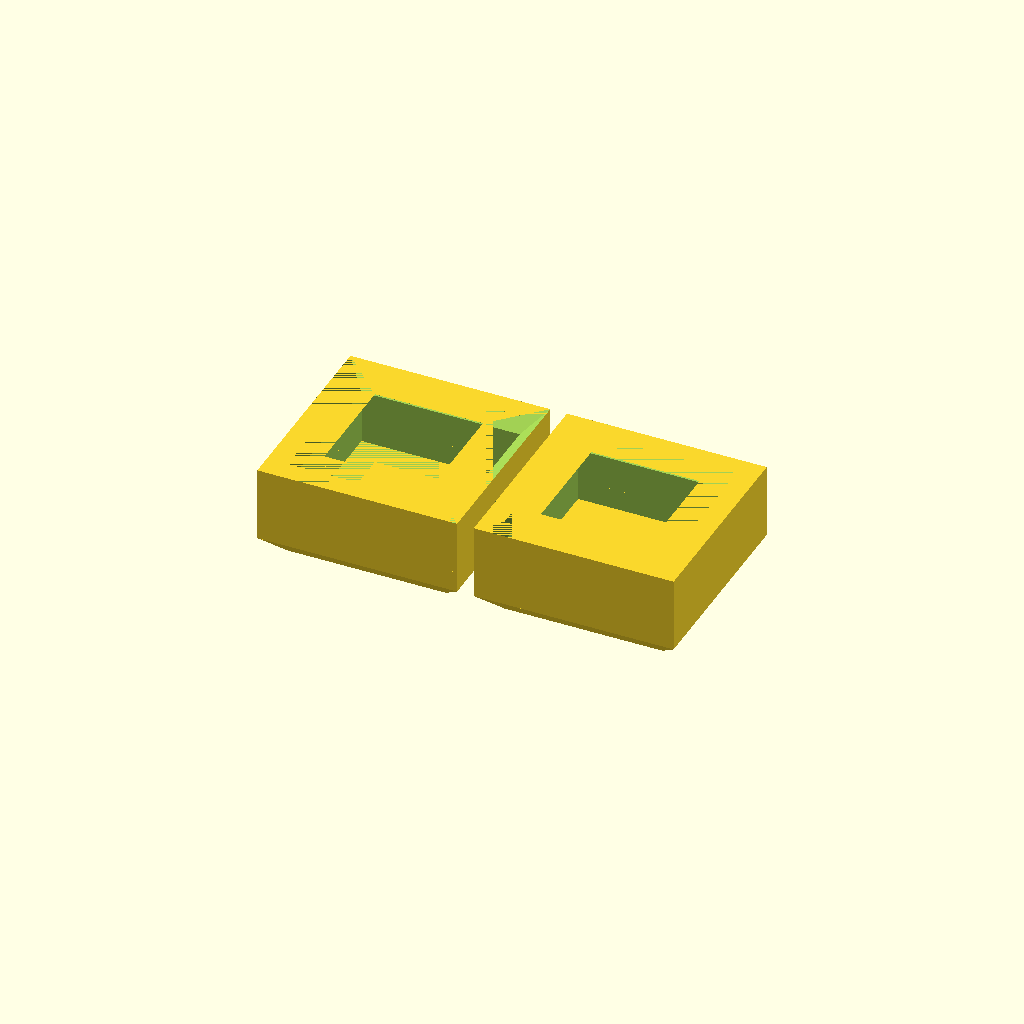
Cell 1: the model at its default parameters.
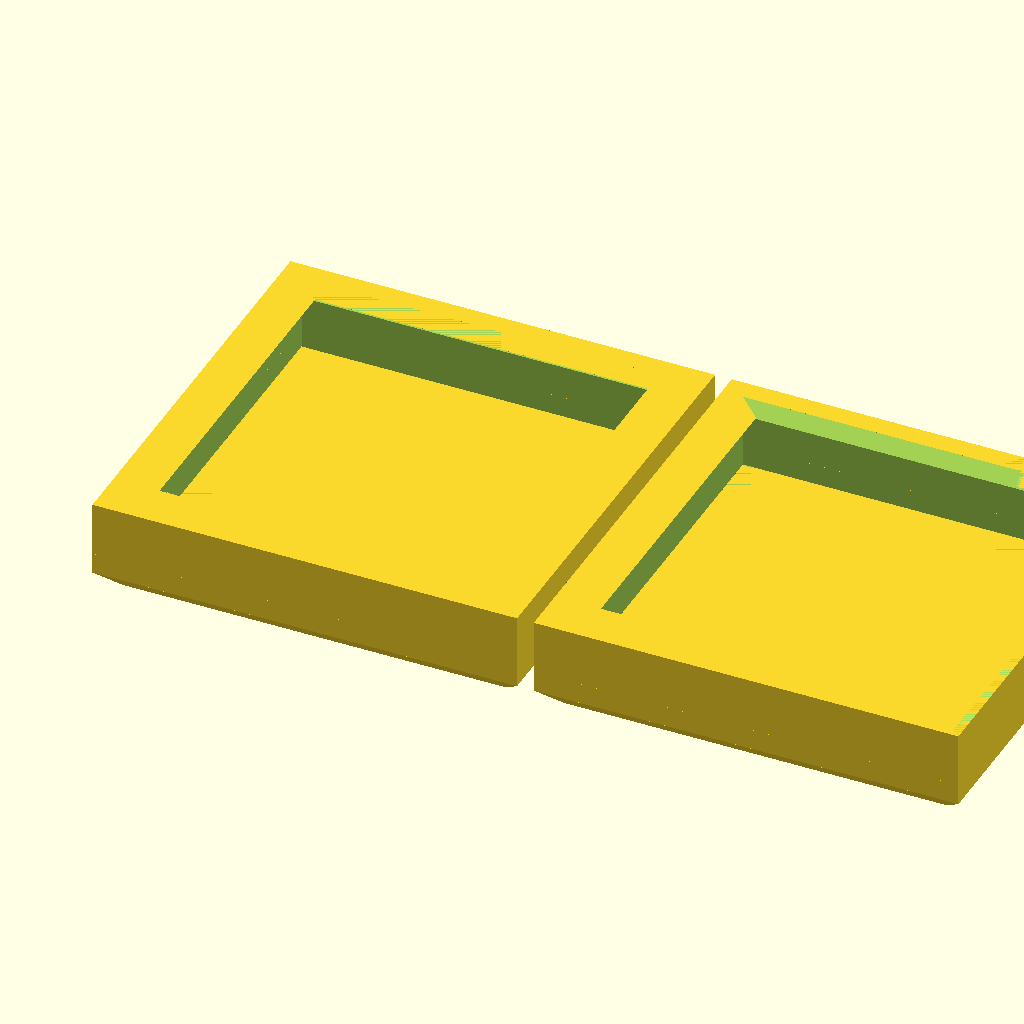
Cell 2 — size set to 51, the other parameters unchanged.
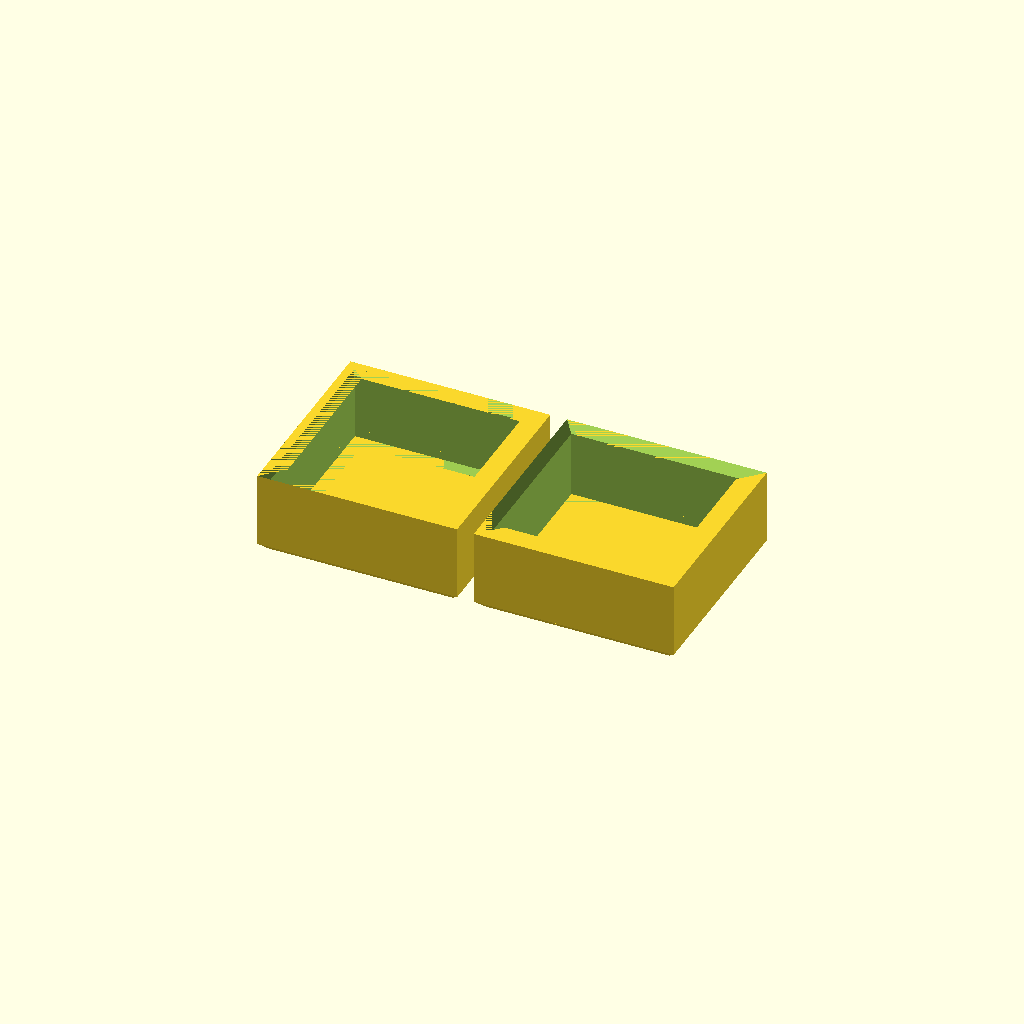
Cell 3: the same model with thickness = 1.
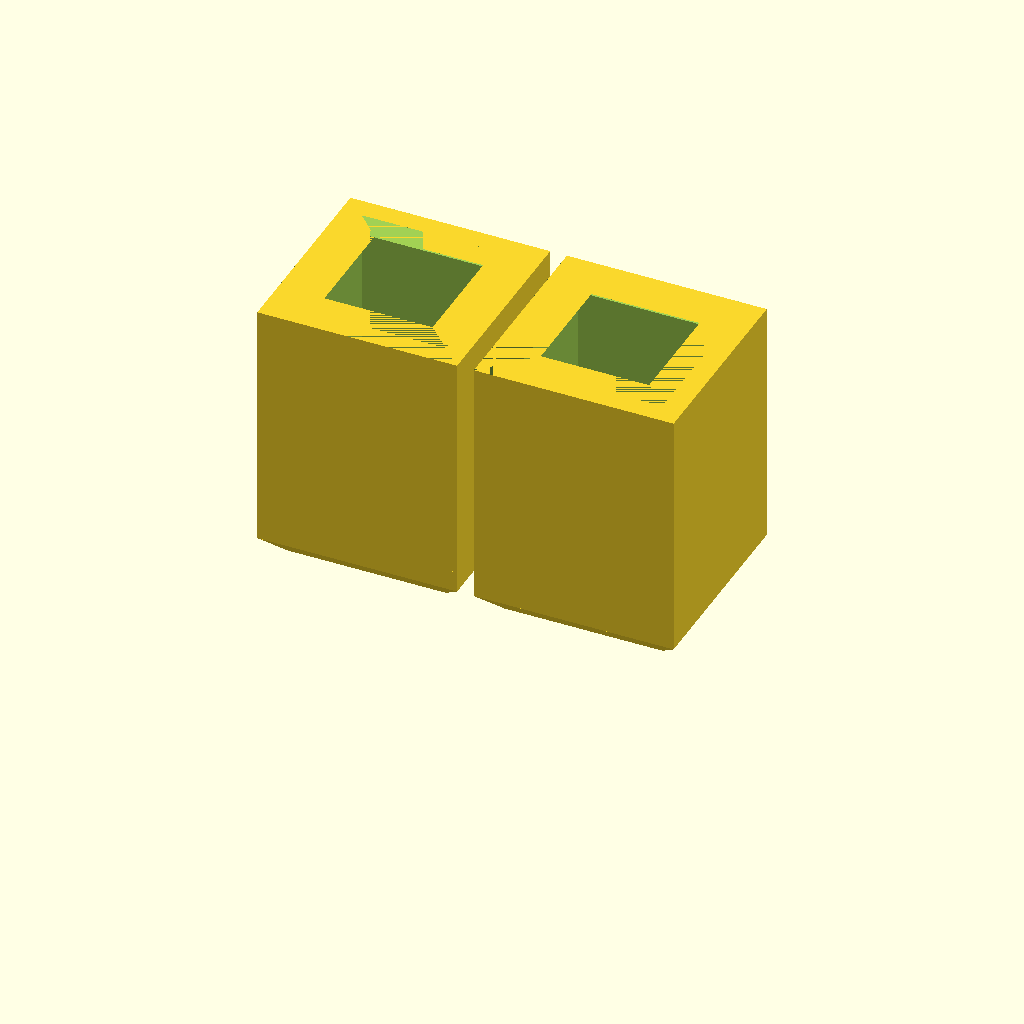
Cell 4: height = 30 (everything else at default).
One fixed orthographic camera (rotation 55°, 0°, 25°; colour scheme Cornfield) for every cell.
OpenSCAD source file inputs/thingiverse/files/thing-3464625/files/Jotunheim3D.scad:
// Jotunheim 3D Print'n'Play Pieces
//   by Michael Van Biesbrouck, (c) 2019.
//   License: Attribution-NonCommercial 4.0 International
//            http://creativecommons.org/licenses/by-nc/4.0/
//
// Rules and cards available online.
//
// Site: https://sites.google.com/site/mlvanbie/jotunheim
// BGG:  https://www.boardgamegeek.com/boardgame/267571/jotunheim
//
// This file can generate many different outputs.
//
// If you are printing an entire 3D set you will need to generate
// STL files for each of the following part settings:
//   * 'frame': optional but recommended board
//   * 'blocks24': print once in brown, twice in white
//   * 'caps16': print in white
//   * 'pawns' or 'pawns_and_stand': print twice in different colours, possibly with different settings for 'facets'
//   * 'rescuer': once in blue for Hel (or twice in the previous colours but with a different number of facets)
// Before you print blocks and caps you should print 'block_test' and
// 'cap_test' to make sure that you have good settings.  (Also handy
// for replacing lost pieces.)
//
// If you are printing a frame to use with stone blocks (e.g. mosaic
// tile instead of 3D-printed blocks) then set 'size' to be the block
// width (there will be 'frame_gap' extra space) and 'height' to the
// block height.  Set the part to 'frame_test' to print out a 2x2
// matrix for a fit test.  If that works, set part to 'frame'.

// What do you want to build?
part = "block_test";            // [block_test, cap_test, frame_test, block_section, blocks24, blocks12, caps16, pawns, rescuer, frame, stand, pawns_and_stand]

// Configurable constants.
// Block width/height in mm
size = 24;                      // [20:51]
// Thickness of block wall in mm, affects bevel height.
thickness = 2.5;                // [1:0.5:3]
bevel_height = 2 * thickness;   // (2 .. 3) * thickness
// Height of pieces in mm excluding bevel.
height = 9;     // [4:30]
piece_height = height - bevel_height;              // 5 .. size/2
cap_height = height * 3 / 4;    // bevel_height+2 .. size * 3/8
// Number of sides for various pawn types.
facets = 4;                     // [4, 8, 75]
// Extra space in mm around blocks in frame.
frame_gap = 1;                  // [1:0.25:2]
// Height of frame trace in mm.
frame_height = 2;               // [1:0.5:3]
// Width of frame trace in mm.
frame_width = 2;                // [1:0.5:4]
wall_width = thickness;         // 1 .. 5; thickness is consistent if you are printing blocks 
wall_height = height;           // Change for stone blocks; 0 for no wall.
// Thickness of floor in mm, 0 for no floor.
floor_thickness = 0.6;		// [0:0.2:2]
// Width of card in mm; 66 works for 2.5in card in Maydat Perfect Fit sleeve.
stand_card_width = 66;          // [100]
// Thickness of card slot in mm, okay to leave extra space.
stand_card_thickness = 1;       // [0.6:0.2:2.0]
// Space to overlap card and stand in mm.
stand_grip = 2;                 // [1:5]
// Should there be a slot in the stand base?
stand_slot = true;

// Constants that should only be computed.
inner_size = size - 2 * thickness;
hole_size = size - 4 * thickness - frame_gap;
hole_width = size + frame_gap;
skip = frame_width+hole_width;
big = size * 10;
bar_length = hole_width+frame_width+wall_width;
eps = 0 + 0.0000000001;
board_cells = [6, 6, 4, 2];

module pyramid (hs)
{
    polyhedron(
    points=[ [hs,hs,0],[hs,-hs,0],[-hs,-hs,0],[-hs,hs,0], // the four points at base
           [0,0,hs]  ],                                 // the apex point 
    faces=[ [0,1,4],[1,2,4],[2,3,4],[3,0,4],              // each triangle side
              [1,0,3],[2,1,3] ]                         // two triangles for square base
 );
}

module block () {
    difference () {
        cube ([size, size, height], center = true);
        translate ([0, 0, -height/2]) pyramid (size/2);
        cube ([inner_size, inner_size, height], center = true);
        cube ([hole_size, hole_size, 2*height], center = true);
    }
    translate ([0, 0, height / 2])
    difference () {
        intersection () {
            cube ([size, size, bevel_height], center = true);
            translate ([0, 0, 0]) pyramid (size/2);
        }
        translate ([0, 0, -thickness]) 
            fustrum(size/2, bevel_height - thickness);
    }
}

module cap_old () {
    intersection () {
        difference () {
            cube ([size, size, cap_height], center=true);
            translate ([0, 0, -cap_height/2]) pyramid (size/2);
            cylinder (d=size-thickness*2, h=height, center=true);
        }
    }
    translate ([0, 0, cap_height/2])
        difference () {
            sphere(d=size, center=true, $fn=75);
            sphere(d=size-thickness*2, center=true);
            translate ([0, 0, -size/2])
                cube([size, size, size], center=true);
        }
}

module fustrum (fs, fh) {
    difference () {
        pyramid (fs);
        translate ([0, 0, fh]) pyramid (fs);
    }
}

module hollow_fustrum (fs, fh) {
    difference () {
        fustrum (fs, fh);
        translate ([0, 0, -thickness]) fustrum (fs, fh);
    }
}

module cap () {
    difference () {
        cube ([size, size, thickness], center=true);
        translate ([0, 0, -thickness/2]) pyramid (size/2);
        cube ([size-2*thickness, size-2*thickness, thickness*2], center=true);
    }
    translate ([0, 0, thickness/2])
        hollow_fustrum (size/2, cap_height);
}

module matrix (x, y) {
    for (i = [0:x-1]) {
        for (j = [0:y-1]) {
            translate ([i*(size+2), j*(size+2), 0]) children ();
        }
    }
}

module diamond (radius) {
    cylinder (r1=radius, r2=0, h=radius, $fn=facets, center=true);
}

module bead (s) {
    translate ([0, 0, s/4]) diamond(s/2);
    translate ([0, 0, -s/4]) rotate ([180, 0, 0]) diamond(s/2);
}

module piece (offset, flatten)
{
    bead_size = size * 3 / 4;
    difference () {
        union () {
            translate ([0, 0, thickness/2]) cylinder (d=size*3/4, h=thickness, $fn=facets, center=true);
            translate ([0, 0, thickness+offset*bead_size]) bead (bead_size);
            translate ([0, 0, thickness+(offset+0.5)*bead_size]) difference () {
                bead (bead_size);
                if (flatten) {
                    translate ([0, 0, (3/8)*bead_size+size/2]) cube (size, center=true);
                }
            }
            translate ([0, 0, thickness+(offset+1)*bead_size]) children ();
        }
        translate ([0, 0, -size/2]) cube (size, center=true);
    }
}

module rescuer () {
  piece (0, false);
}

module prize () {
    piece (0.3, true)
    translate ([0, 0, -size/8]) rotate ([180, 0, 0]) difference () {
        diamond (size/4);
        translate ([0, 0, -thickness/2]) diamond (size/4-thickness);
    }
}

module make4(radius)
{
    for (a = [0 : 3]) {
        angle = a * 90;
        translate(radius * [sin(angle), -cos(angle), 0])
            rotate([0, 0, angle])
                children();
    }
}

module bar(delta)
{
    height_change = (wall_height-floor_thickness-frame_height)/2;
    translate([delta,0,height_change]) cube([bar_length, wall_width, wall_height+floor_thickness], center=true);
}

module barPair(offset)
{
    delta = bar_length/2 + skip * offset + frame_width/2;
    bar(delta);
    bar(-delta);
}

module frame(pattern)
{
    for (i = [0:len(pattern)-1]) {
        make4(i * skip) cube([frame_width+pattern[i]*skip, frame_width, frame_height], center=true);
    }
}

module floor(pattern, thickness, tweak)
{
    for (i = [0:len(pattern)-1]) {
        make4(i * skip)
        translate ([0, 0.5*skip, 0]) cube([frame_width+pattern[i]*skip+tweak, frame_width+skip, thickness], center=true);
    }
}

module stand()
{
    difference () {
        union () {
            difference () {
                union() {
                    translate ([stand_card_width/2-stand_grip, 0, 0]) prize();
                    translate ([-stand_card_width/2+stand_grip, 0, 0]) prize();
                }
                cube ([stand_card_width-stand_grip*2-eps, big, big], center=true);
                translate ([0, 0, big/2+thickness])
                    cube ([stand_card_width, stand_card_thickness, big], center=true);
            }
            translate ([0, 0, thickness/2])
                cube ([stand_card_width-stand_grip*2, size*3/4, thickness], center=true);
        }
        if (stand_slot) cube ([stand_card_width, stand_card_thickness, thickness*2], center = true);
    }
}

if (part == "block_test") {
    translate ([size+2, 0, (height+thickness)/2])
        rotate ([180, 0, 0]) block ();
    translate ([0, 0, (height+thickness)/2])
        rotate ([180, 0, 0]) block ();
} else if (part == "cap_test") {
    translate ([0, 0, cap_height+thickness/2]) rotate ([180, 0, 0]) cap ();
} else if (part == "block_section") {
    intersection () {
       block ();
       translate ([size/2, 0, 0]) cube (size, center=true);
    }
} else if (part == "caps16") {
    matrix (4, 4) translate ([0, 0, cap_height+thickness/2]) rotate ([180, 0, 0]) cap ();
} else if (part == "blocks12" || part == "blocks24") {
    matrix (4, part == "blocks12" ? 3 : 6) translate ([0, 0, (height+thickness)/2]) rotate ([180, 0, 0]) block ();
} else if (part == "rescuer") {
    rescuer ();
} else if (part == "pawns") {
    matrix (1, 3) rescuer ();
    translate ([0, -size, 0]) prize();
} else if (part == "pawns_and_stand") {
    matrix (1, 3) rescuer ();
    translate ([0, -size, 0]) prize();
    translate ([size, 0, 0]) rotate ([0, 0, 90]) stand();
} else if (part == "frame") {
    frame(board_cells);
    if (floor_thickness > 0) translate ([0, 0, eps-(floor_thickness+frame_height)/2]) floor(board_cells, floor_thickness, 0);
    if (wall_height > 0) {
        make4(skip*3+(wall_width+frame_width)/2)  bar(0);
        for (i = [1:3]) {
            make4(skip*i+(wall_width+frame_width)/2)  barPair(3-i);
        }
    }
} else if (part == "frame_test") {
    frame([2, 2]);
} else if (part == "stand") {
    stand();
}
Parameter table extracted from the source (name, type, default, range or options):
part: string, default "block_test", options "block_test", "cap_test", "frame_test", "block_section", "blocks24", "blocks12", "caps16", "pawns", "rescuer", "frame", "stand", "pawns_and_stand"
size: number, default 24, range 20 to 51
thickness: number, default 2.5, range 1 to 3, step 0.5
height: number, default 9, range 4 to 30
facets: number, default 4, options 4, 8, 75
frame_gap: number, default 1, range 1 to 2, step 0.25
frame_height: number, default 2, range 1 to 3, step 0.5
frame_width: number, default 2, range 1 to 4, step 0.5
floor_thickness: number, default 0.6, range 0 to 2, step 0.2
stand_card_width: number, default 66, range 0 to 100
stand_card_thickness: number, default 1, range 0.6 to 2, step 0.2
stand_grip: number, default 2, range 1 to 5
stand_slot: bool, default true
board_cells: vector, default [6, 6, 4, 2]
